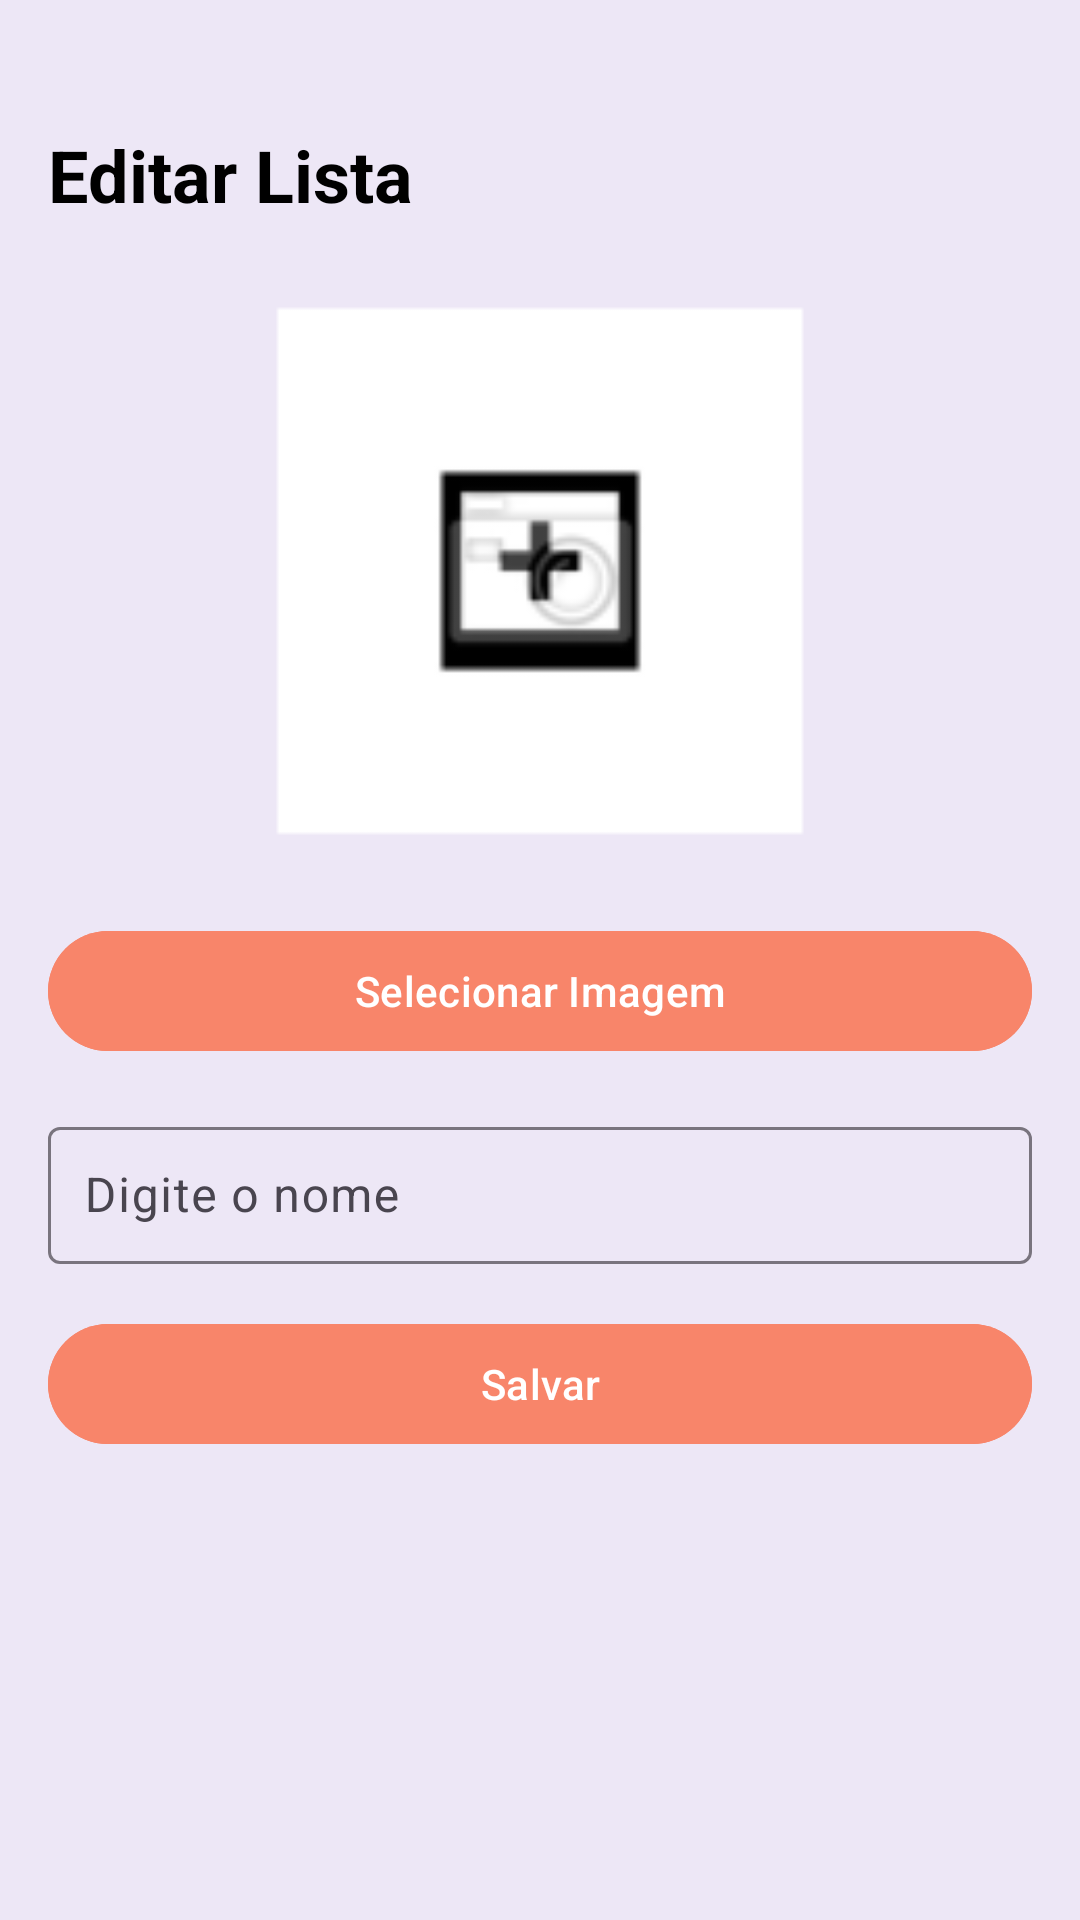

Here is an Android app screen rendered from its layout file. Give the layout XML and the strings, colors and styles it references.
<!-- AndroidManifest.xml: activity theme Theme.ListaDeComprasApp -->
<!-- res/layout/activity_edit_list.xml -->
<?xml version="1.0" encoding="utf-8"?>
<androidx.constraintlayout.widget.ConstraintLayout xmlns:android="http://schemas.android.com/apk/res/android"
    xmlns:app="http://schemas.android.com/apk/res-auto"
    xmlns:tools="http://schemas.android.com/tools"
    xmlns:material="http://schemas.android.com/apk/res-auto"
    android:id="@+id/main"
    android:layout_width="match_parent"
    android:layout_height="match_parent"
    android:background="#EDE7F6"
    tools:context=".shoppinglist.ui.EditListActivity">

    <ImageButton
        android:id="@+id/backButton"
        android:layout_width="48dp"
        android:layout_height="48dp"
        android:background="?attr/selectableItemBackgroundBorderless"
        android:contentDescription="Voltar"
        android:src="@drawable/arrow_back_ios_24px"
        app:layout_constraintStart_toStartOf="parent"
        app:layout_constraintTop_toTopOf="parent"/>

    <TextView
        android:id="@+id/titulo"
        android:layout_width="0dp"
        android:layout_height="wrap_content"
        android:text="Editar Lista"
        android:textSize="24sp"
        android:textColor="#000000"
        android:textStyle="bold"
        app:layout_constraintStart_toStartOf="parent"
        app:layout_constraintEnd_toEndOf="parent"
        app:layout_constraintTop_toTopOf="parent"
        android:layout_marginTop="42dp"
        android:layout_marginStart="16dp"
        android:layout_marginEnd="16dp" />

    <ImageView
        android:id="@+id/selected_image"
        android:layout_width="200dp"
        android:layout_height="200dp"
        android:contentDescription="Imagem Selecionada"
        android:scaleType="centerCrop"
        android:layout_marginTop="16dp"
        app:layout_constraintTop_toBottomOf="@id/titulo"
        app:layout_constraintStart_toStartOf="parent"
        app:layout_constraintEnd_toEndOf="parent"
        android:src="@mipmap/image_not_found" />

    <com.google.android.material.button.MaterialButton
        android:id="@+id/btn_selecionar_imagem"
        android:layout_width="0dp"
        android:layout_height="wrap_content"
        android:layout_marginStart="16dp"
        android:layout_marginTop="16dp"
        android:layout_marginEnd="16dp"
        android:text="Selecionar Imagem"
        android:textColor="#FFFFFF"
        android:backgroundTint="#f8856a"
        app:layout_constraintTop_toBottomOf="@id/selected_image"
        app:layout_constraintStart_toStartOf="parent"
        app:layout_constraintEnd_toEndOf="parent"
        app:elevation="4dp"
        app:iconPadding="8dp" />

    <com.google.android.material.textfield.TextInputLayout
        android:id="@+id/text_input_layout_nome"
        android:layout_width="0dp"
        android:layout_height="wrap_content"
        android:layout_marginStart="16dp"
        android:layout_marginEnd="16dp"
        android:layout_marginTop="16dp"
        app:layout_constraintTop_toBottomOf="@id/btn_selecionar_imagem"
        app:layout_constraintStart_toStartOf="parent"
        app:layout_constraintEnd_toEndOf="parent">

        <com.google.android.material.textfield.TextInputEditText
            android:id="@+id/input_nome"
            android:layout_width="match_parent"
            android:layout_height="wrap_content"
            android:hint="Digite o nome"
            android:inputType="text"
            android:padding="12dp" />
    </com.google.android.material.textfield.TextInputLayout>

    <com.google.android.material.button.MaterialButton
        android:id="@+id/btn_salvar"
        android:layout_width="0dp"
        android:layout_height="wrap_content"
        android:layout_marginStart="16dp"
        android:layout_marginTop="16dp"
        android:layout_marginEnd="16dp"
        android:text="Salvar"
        android:textColor="#FFFFFF"
        android:backgroundTint="#f8856a"
        app:layout_constraintTop_toBottomOf="@id/text_input_layout_nome"
        app:layout_constraintStart_toStartOf="parent"
        app:layout_constraintEnd_toEndOf="parent"
        app:elevation="4dp" />

    <com.google.android.material.button.MaterialButton
        android:id="@+id/btn_excluir"
        android:layout_width="0dp"
        android:layout_height="wrap_content"
        android:layout_marginStart="16dp"
        android:layout_marginTop="16dp"
        android:layout_marginEnd="16dp"
        android:text="Excluir"
        android:textColor="#FFFFFF"
        android:backgroundTint="#ff4081"
        app:layout_constraintTop_toBottomOf="@id/btn_salvar"
        app:layout_constraintStart_toStartOf="parent"
        app:layout_constraintEnd_toEndOf="parent"
        app:elevation="4dp"
        android:visibility="gone" />

</androidx.constraintlayout.widget.ConstraintLayout>
<!-- resources referenced by this layout -->
<resources>
  <!-- mipmap image_not_found: png bitmap (mipmap-hdpi, 1123 bytes) -->
  <style name="Theme.ListaDeComprasApp" parent="Base.Theme.ListaDeComprasApp" />
  <style name="Base.Theme.ListaDeComprasApp" parent="Theme.Material3.DayNight.NoActionBar">
          
          
      </style>
</resources>
